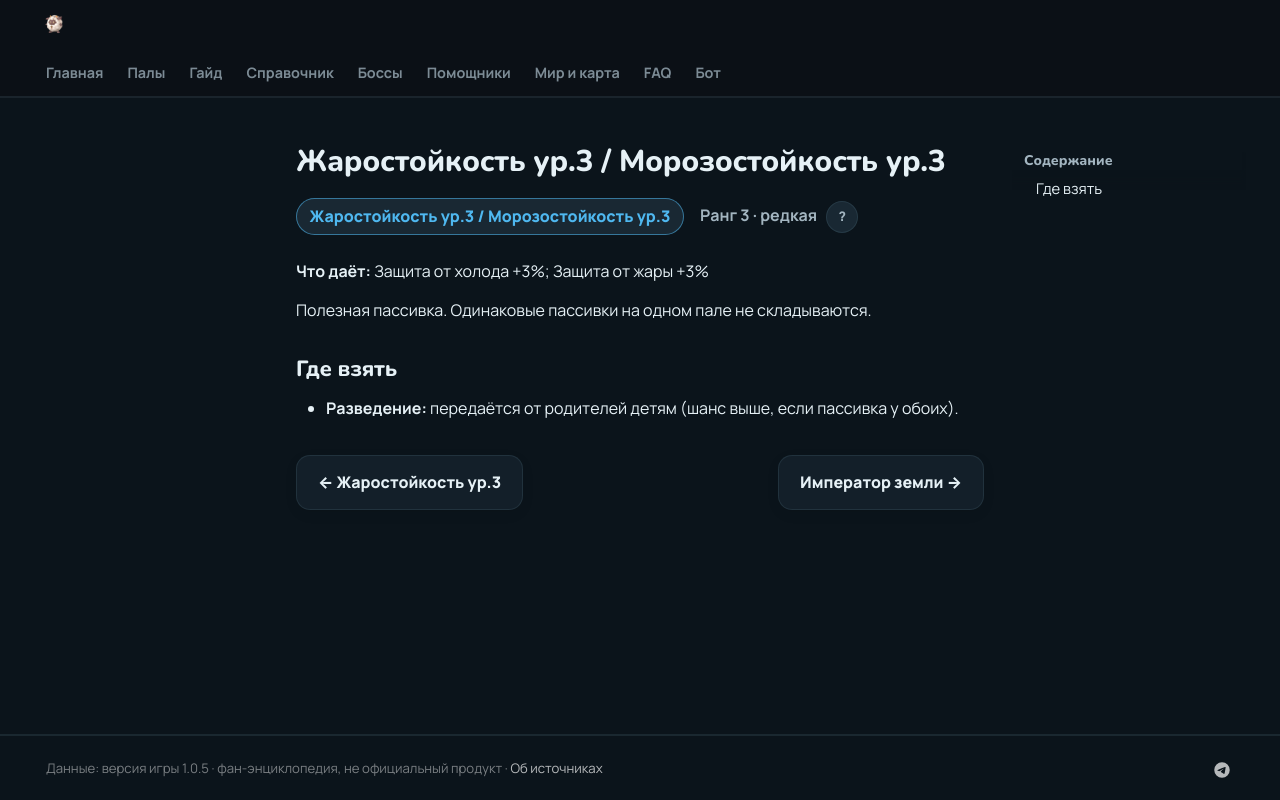

repository: 39den/palwiki · page: passivki/heat_resistance_lv_3_cold_resistance_lv_3/index.html · generator: mkdocs

# Жаростойкость ур.3 / Морозостойкость ур.3

<div class="psv-hero" markdown="0"><span class="psv r-3 big">Жаростойкость ур.3 / Морозостойкость ур.3</span> <span class="rk">Ранг 3 · редкая <button class="hlp" data-tip="Ранг — насколько сильна пассивка: от −3 (вредная) до 4 (легендарная). Чем выше, тем реже встречается.">?</button></span></div>

**Что даёт:** Защита от холода +3%; Защита от жары +3%

Полезная пассивка. Одинаковые пассивки на одном пале не складываются.

## Где взять

- 🧬 **Разведение:** передаётся от родителей детям (шанс выше, если пассивка у обоих).


<div class="pn" markdown="0"><a class="card-link" href="../../passivki/heat_resistance_lv_3/">← Жаростойкость ур.3</a><a class="card-link" href="../../passivki/earth_emperor/">Император земли →</a></div>
